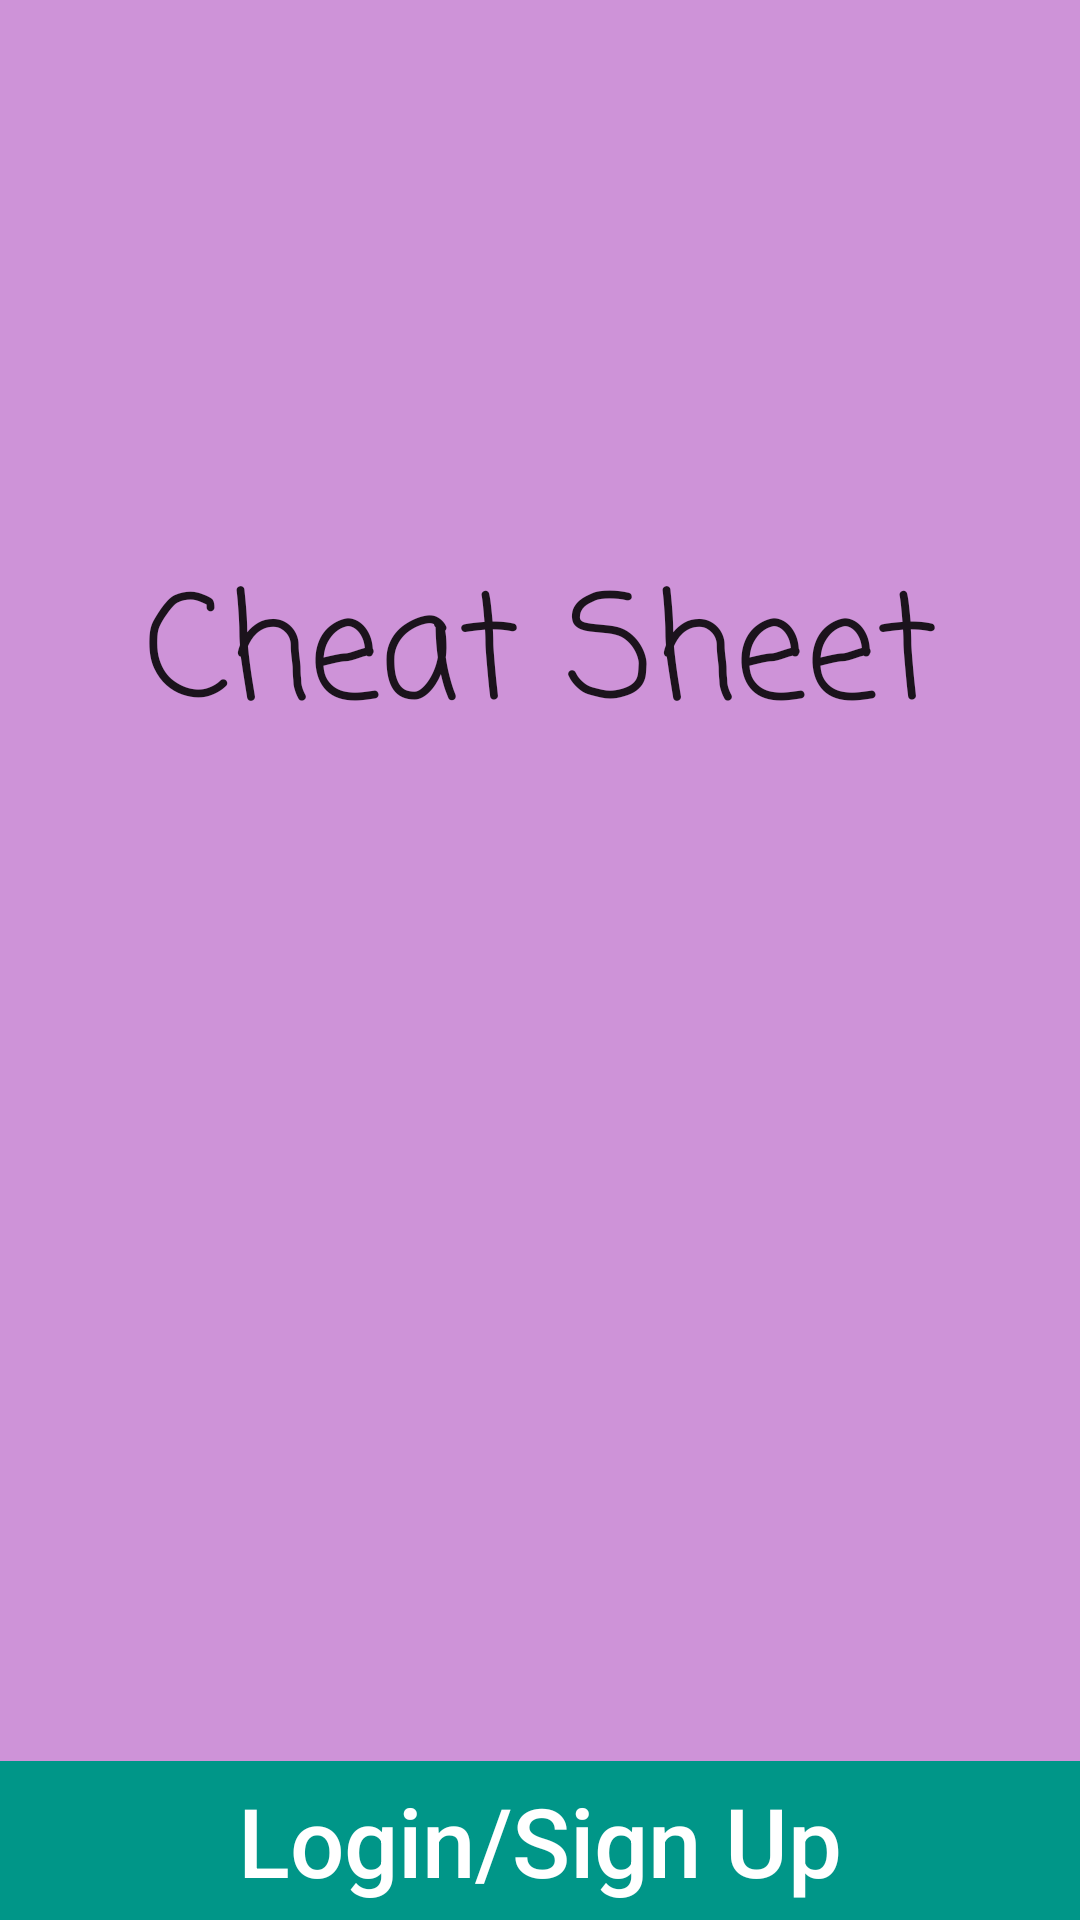

Layout XML and referenced resources for this Android screen:
<!-- AndroidManifest.xml: application theme AppTheme -->
<!-- res/layout/activity_main.xml -->
<?xml version="1.0" encoding="utf-8"?>
<RelativeLayout
    xmlns:android="http://schemas.android.com/apk/res/android"
    xmlns:app="http://schemas.android.com/apk/res-auto"
    xmlns:tools="http://schemas.android.com/tools"
    android:layout_width="match_parent"
    android:layout_height="match_parent"
    android:background = "#CE93D8">


    <Button
        android:id="@+id/button"
        style="?android:attr/borderlessButtonStyle"
        android:layout_width="match_parent"
        android:layout_height="53dp"
        android:layout_alignParentBottom="true"
        android:background="#009688"
        android:text="Login/Sign Up"
        android:textColor="#FFFFFF"
        android:textSize="32dp"
        android:textAllCaps="false"
        tools:layout_editor_absoluteX="8dp"
        tools:layout_editor_absoluteY="462dp" />

    <ImageView
        android:id="@+id/imageView"
        android:layout_width="200dp"
        android:layout_height="100dp"
        app:srcCompat="@drawable/logo3x"
        android:layout_centerVertical="true"
        android:layout_centerHorizontal="true" />

    <EditText
        android:id="@+id/editText"
        android:layout_width="wrap_content"
        android:layout_height="wrap_content"
        android:layout_above="@+id/imageView"
        android:layout_alignParentStart="true"
        android:layout_marginBottom="14dp"
        android:background="@android:color/transparent"
        android:ems="10"
        android:focusable="false"
        android:fontFamily="casual"
        android:gravity="center"
        android:inputType="none"
        android:text="Cheat Sheet"
        android:textSize="48dp" />
</RelativeLayout>
<!-- resources referenced by this layout -->
<resources>
  <!-- drawable logo3x: png bitmap (drawable-xhdpi, 3165 bytes) -->
  <style name="AppTheme" parent="Theme.AppCompat.Light.DarkActionBar">
          
          <item name="colorPrimary">@color/colorPrimary</item>
          <item name="colorPrimaryDark">@color/colorPrimaryDark</item>
          <item name="colorAccent">@color/colorAccent</item>
      </style>
  <color name="colorPrimary">#3F51B5</color>
  <color name="colorPrimaryDark">#303F9F</color>
  <color name="colorAccent">#FF4081</color>
</resources>
